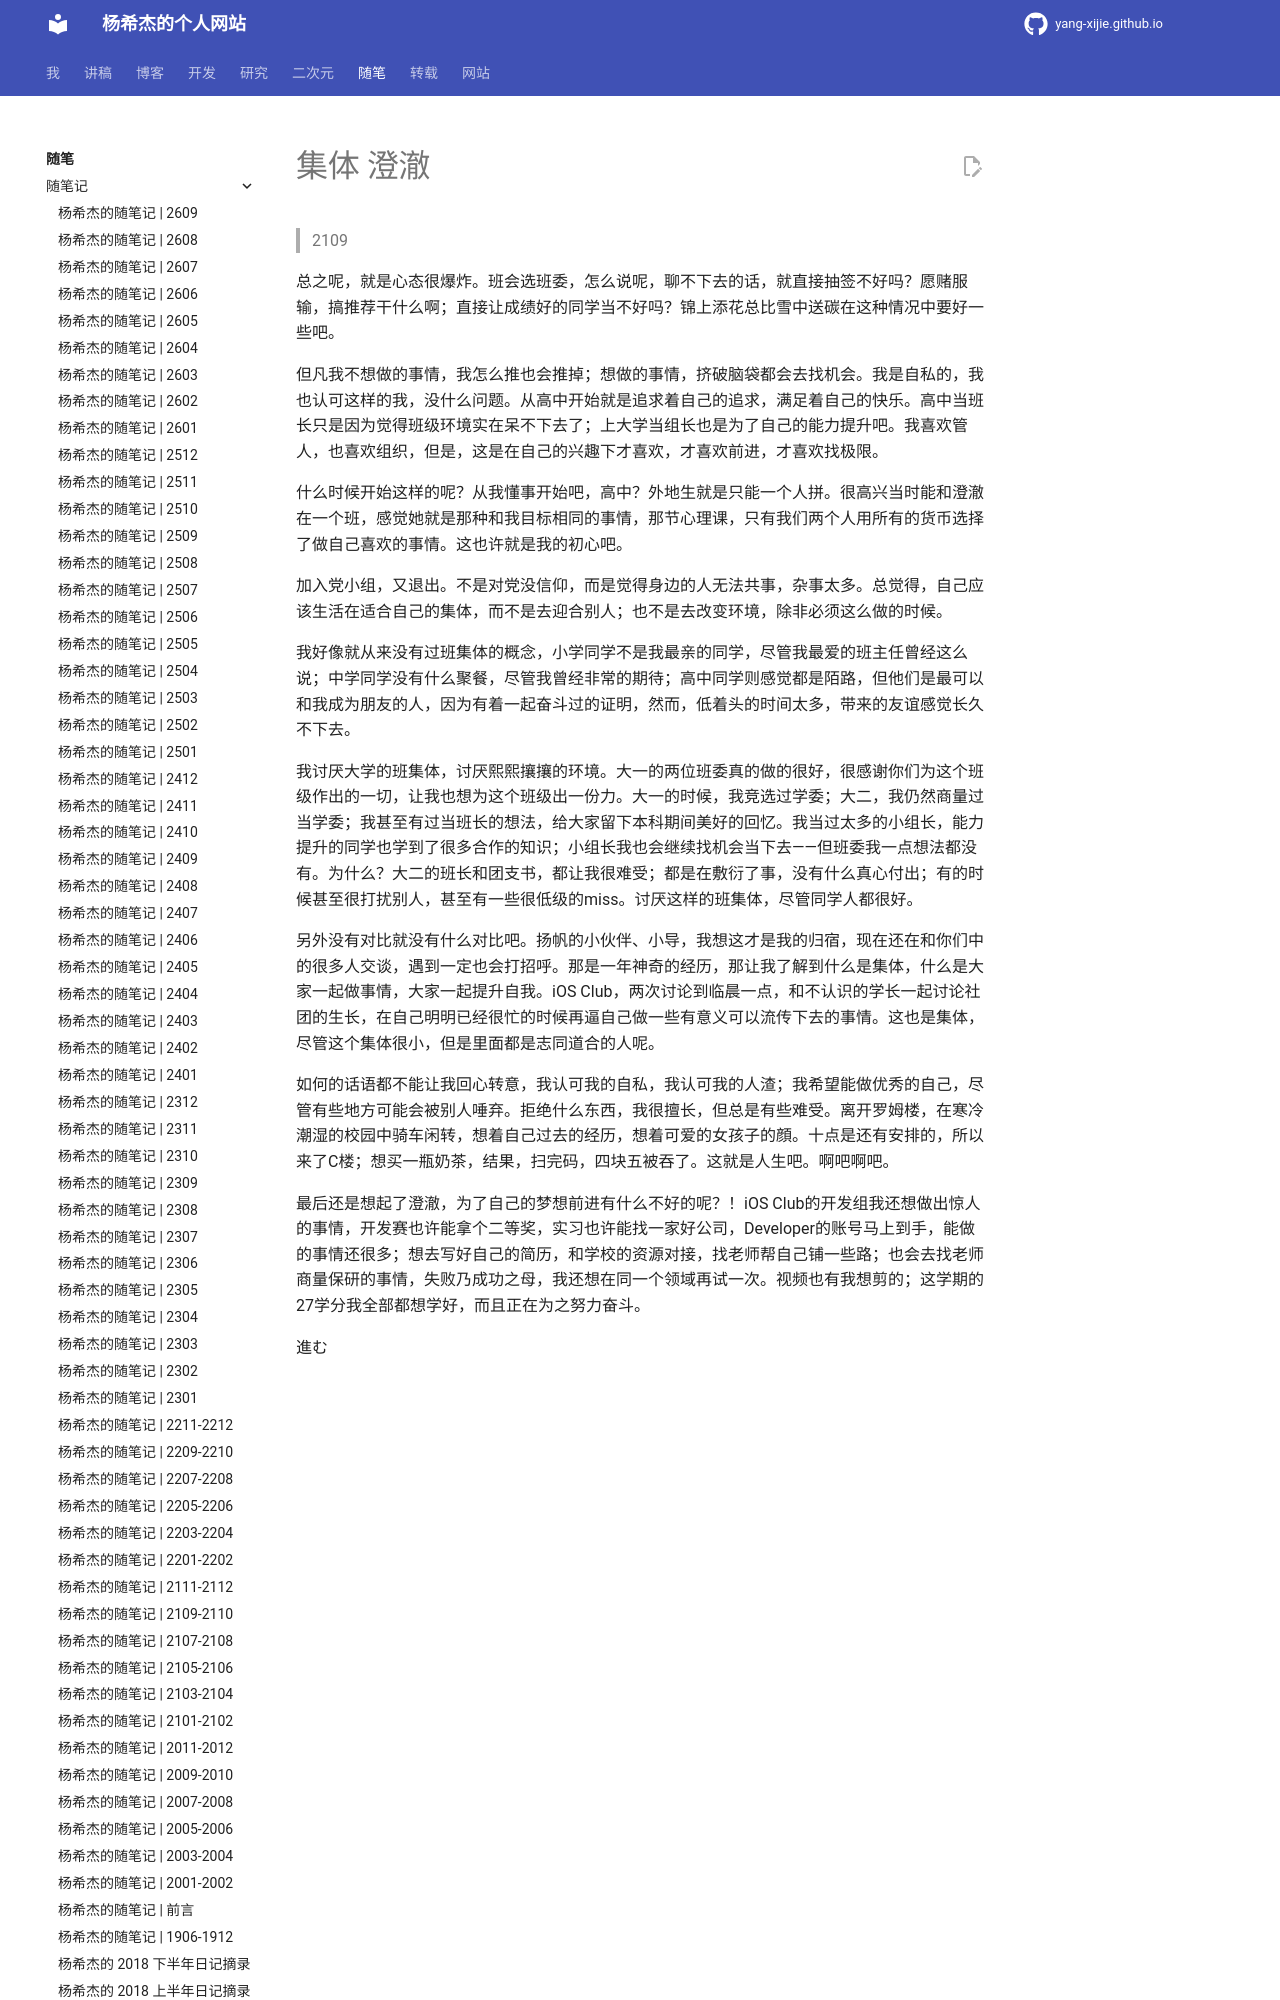

repository: Yang-Xijie/yang-xijie.github.io · page: ESSAY/Articles/2109-group-clear/index.html · generator: mkdocs

# 集体 澄澈

> 2109

总之呢，就是心态很爆炸。班会选班委，怎么说呢，聊不下去的话，就直接抽签不好吗？愿赌服输，搞推荐干什么啊；直接让成绩好的同学当不好吗？锦上添花总比雪中送碳在这种情况中要好一些吧。

但凡我不想做的事情，我怎么推也会推掉；想做的事情，挤破脑袋都会去找机会。我是自私的，我也认可这样的我，没什么问题。从高中开始就是追求着自己的追求，满足着自己的快乐。高中当班长只是因为觉得班级环境实在呆不下去了；上大学当组长也是为了自己的能力提升吧。我喜欢管人，也喜欢组织，但是，这是在自己的兴趣下才喜欢，才喜欢前进，才喜欢找极限。

什么时候开始这样的呢？从我懂事开始吧，高中？外地生就是只能一个人拼。很高兴当时能和澄澈在一个班，感觉她就是那种和我目标相同的事情，那节心理课，只有我们两个人用所有的货币选择了做自己喜欢的事情。这也许就是我的初心吧。

加入党小组，又退出。不是对党没信仰，而是觉得身边的人无法共事，杂事太多。总觉得，自己应该生活在适合自己的集体，而不是去迎合别人；也不是去改变环境，除非必须这么做的时候。

我好像就从来没有过班集体的概念，小学同学不是我最亲的同学，尽管我最爱的班主任曾经这么说；中学同学没有什么聚餐，尽管我曾经非常的期待；高中同学则感觉都是陌路，但他们是最可以和我成为朋友的人，因为有着一起奋斗过的证明，然而，低着头的时间太多，带来的友谊感觉长久不下去。
